2-way image classification set "dataset" from GitHub (AlfanArzaqi/TrainingMediapipe); label vocabulary: berhenti, mengepal.

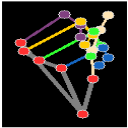
Label: mengepal

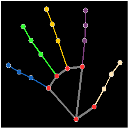
Label: berhenti

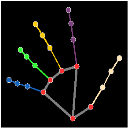
Label: berhenti

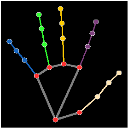
Label: berhenti

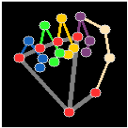
Label: mengepal

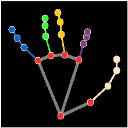
Label: berhenti
